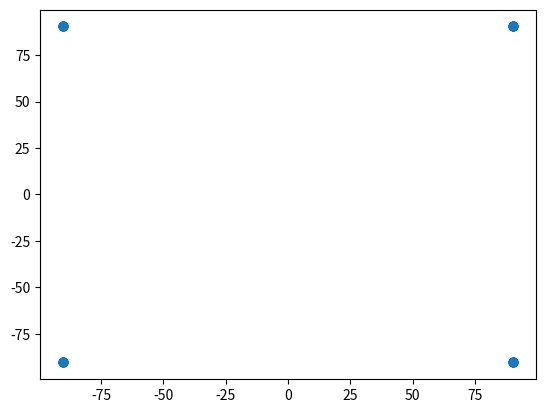

Recreate this plot in Python. (Note: this script raises an exception after producing the figure.)
import matplotlib.pyplot as plt
import numpy as np
from scipy import signal
from scipy.signal import max_len_seq

fs = 10e6
rs = 10e5
ns = fs // rs
 

data = max_len_seq(8)[0] 
data = np.concatenate((data,np.zeros(1)))
 
 
x_ = np.array([1,1,1,-1,-1,-1,1,-1,-1,1,-1])
b7 = np.array([1,-1,1,1,1,-1,1])
ts1 = np.array([0,0,1,0,0,1,0,1,1,1,0,0,0,0,1,0,0,0,1,0,0,1,0,1,1,1])
ts2 = [0,0,1,0,1,1,0,1,1,1,0,1,1,1,1,0,0,0,1,0,1,1,0,1,1,1]
ts3 = [1,0,1,0,0,1,1,1,1,1,0,1,1,0,0,0,1,0,1,0,0,1,1,1,1,1]
ts4 = [1,1,1,0,1,1,1,1,0,0,0,1,0,0,1,0,1,1,1,0,1,1,1,1,0,0]
m = 2*data-1
#ts1t=2*ts1-1
ts1t = b7
 

b = np.ones(int(ns))
 
#qpsk

 
x=np.reshape(m,(2,128))
xi=x[0,:]
xq=x[1,:]
x_bb=(xi+1j*xq)/np.sqrt(2) * 2 ** 7
plt.figure(1)
plt.scatter(x_bb.real,x_bb.imag)
plt.show()

with open('sdrLessons/src/myfile.h', 'w') as file:
    file.write("#ifndef MYFILE_H\n")
    file.write("#define MYFILE_H\n\n")
    
    file.write("const double x_bb_real[] = {")
    file.write(', '.join(map(str, x_bb.real)))
    file.write("};\n")
    
    file.write("const double x_bb_imag[] = {")
    file.write(', '.join(map(str, x_bb.imag)))
    file.write("};\n\n")
    
    file.write("#endif // MYFILE_H\n")

# try:
#     file = open('myfile.txt', 'r+')
# except IOError:
#     file = open('myfile.txt', 'w+')

# # file.write(str(x_bb))

# file.write(str(x_bb.real))
# file.write(','.join(x_bb))
# file.write("\n")
# file.write(str(x_bb.imag))

# xiq=2**14*x_bb
 
# n_frame= len(xiq)
# xrec1=sdr.rx()
# xrec = xrec1/np.mean(xrec1**2)
# plt.figure(2)
# plt.scatter(xrec.real,xrec.imag)
